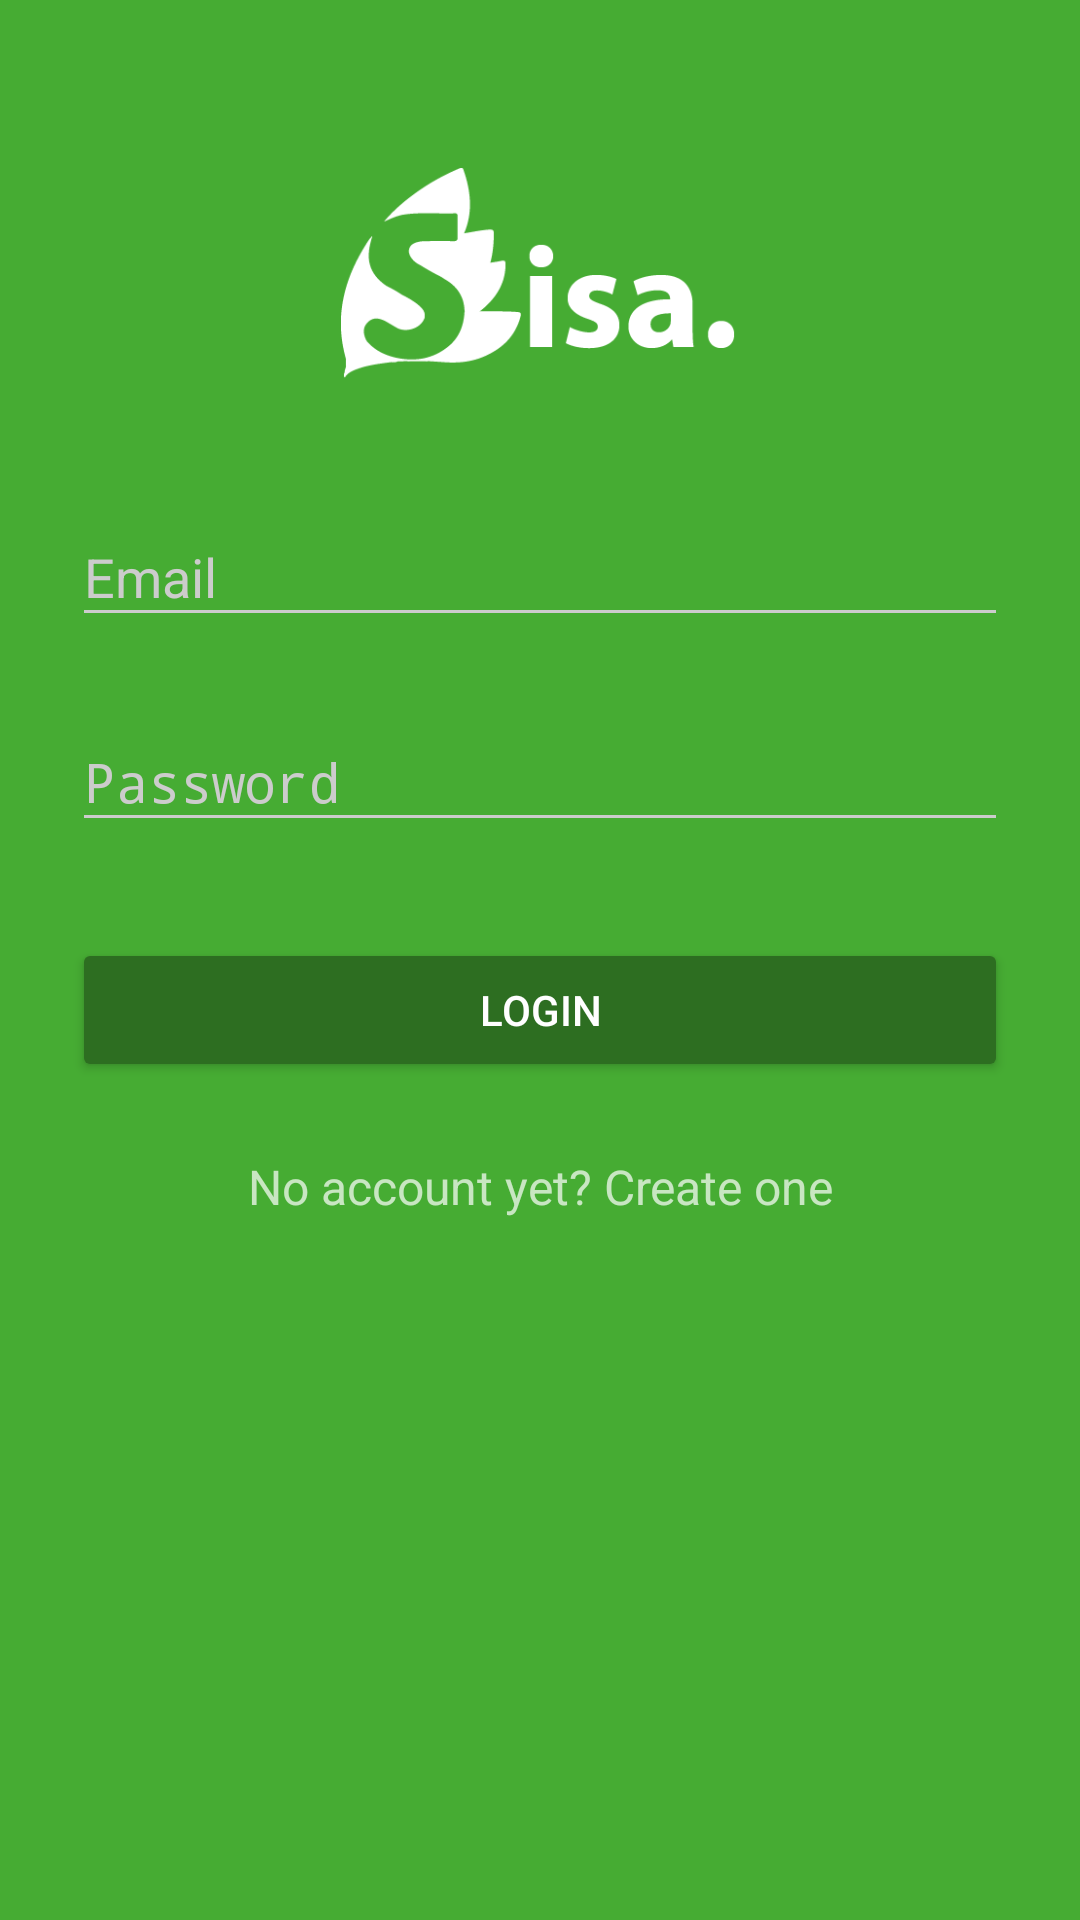

This screen was rendered from an Android layout file. Write that file and the resources it references.
<!-- AndroidManifest.xml: activity theme AppTheme.Dark -->
<!-- res/layout/activity_login.xml -->
<?xml version="1.0" encoding="utf-8"?>
<ScrollView xmlns:android="http://schemas.android.com/apk/res/android"
    android:layout_width="match_parent"
    android:layout_height="match_parent">

    <LinearLayout
        android:orientation="vertical"
        android:layout_width="match_parent"
        android:layout_height="wrap_content"
        android:paddingTop="56dp"
        android:paddingLeft="24dp"
        android:paddingRight="24dp">

        <ImageView android:src="@drawable/sisav4_ws"
            android:layout_width="wrap_content"
            android:layout_height="72dp"
            android:layout_marginBottom="24dp"
            android:layout_gravity="center_horizontal" />

        
        <android.support.design.widget.TextInputLayout
            android:layout_width="match_parent"
            android:layout_height="wrap_content"
            android:layout_marginTop="8dp"
            android:layout_marginBottom="8dp">
            <EditText android:id="@+id/input_email"
                android:layout_width="match_parent"
                android:layout_height="wrap_content"
                android:inputType="textEmailAddress"
                android:hint="Email" />
        </android.support.design.widget.TextInputLayout>

        
        <android.support.design.widget.TextInputLayout
            android:layout_width="match_parent"
            android:layout_height="wrap_content"
            android:layout_marginTop="8dp"
            android:layout_marginBottom="8dp">
            <EditText android:id="@+id/input_password"
                android:layout_width="match_parent"
                android:layout_height="wrap_content"
                android:inputType="textPassword"
                android:hint="Password"/>
        </android.support.design.widget.TextInputLayout>

        <android.support.v7.widget.AppCompatButton
            android:id="@+id/btn_login"
            android:layout_width="match_parent"
            android:layout_height="wrap_content"
            android:layout_marginTop="24dp"
            android:layout_marginBottom="24dp"
            android:padding="12dp"
            android:text="Login"/>

        <TextView android:id="@+id/link_signup"
            android:layout_width="fill_parent"
            android:layout_height="wrap_content"
            android:layout_marginBottom="24dp"
            android:text="No account yet? Create one"
            android:gravity="center"
            android:textSize="16dip"/>

    </LinearLayout>
</ScrollView>
<!-- resources referenced by this layout -->
<resources>
  <!-- drawable sisav4_ws: png bitmap (drawable, 6530 bytes) -->
  <style name="AppTheme.Dark" parent="Theme.AppCompat.NoActionBar">
          <item name="colorPrimary">@color/primary</item>
          <item name="colorPrimaryDark">@color/primary_dark</item>
          <item name="colorAccent">@color/accent</item>
  
          <item name="android:windowBackground">@color/primary</item>
  
          <item name="colorControlNormal">@color/iron</item>
          <item name="colorControlActivated">@color/white</item>
          <item name="colorControlHighlight">@color/white</item>
          <item name="android:textColorHint">@color/iron</item>
  
          <item name="colorButtonNormal">@color/primary_darker</item>
          <item name="android:colorButtonNormal">@color/primary_darker</item>
      </style>
  <color name="primary">#46AC33</color>
  <color name="primary_dark">#388A29</color>
  <color name="accent">#46ac33</color>
  <color name="iron">#CCCCCC</color>
  <color name="white">#ffffff</color>
  <color name="primary_darker">#2D6E21</color>
</resources>
